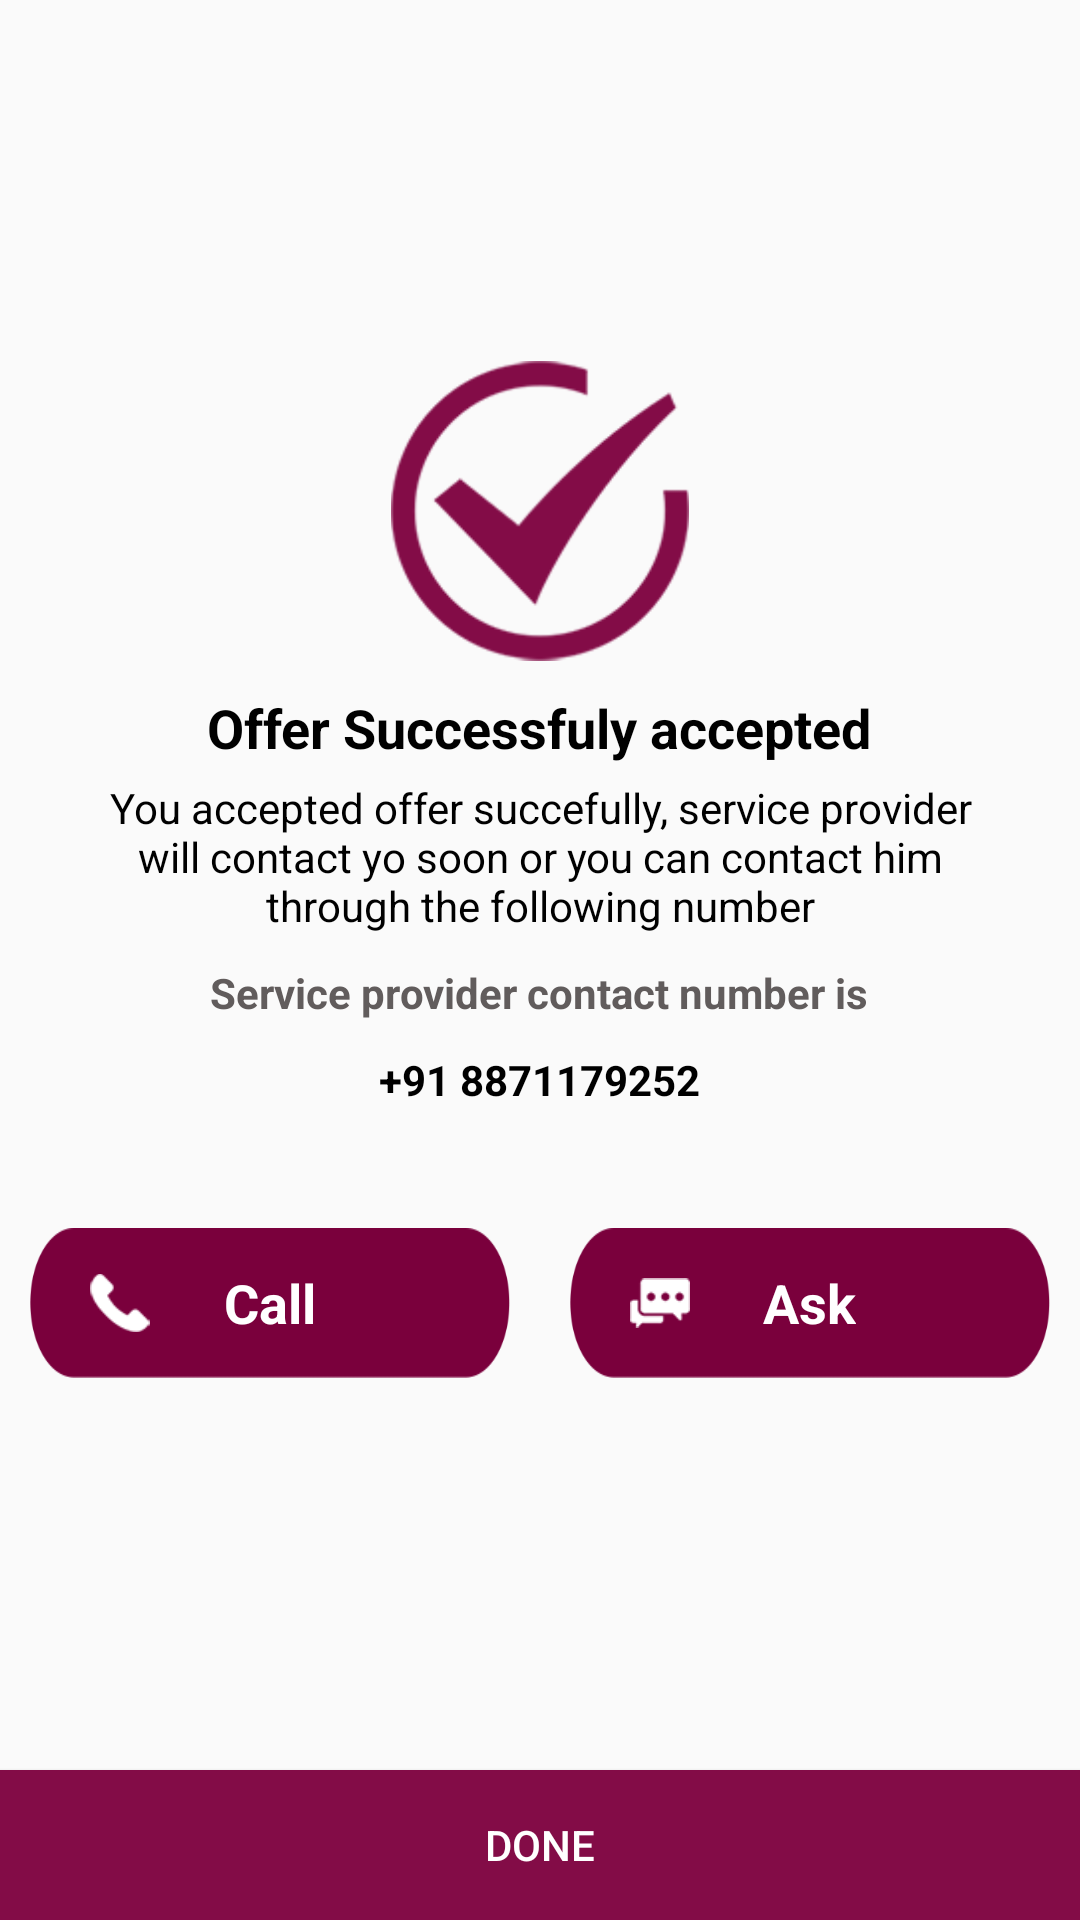

This screen was rendered from an Android layout file. Write that file and the resources it references.
<!-- AndroidManifest.xml: application theme AppTheme -->
<!-- res/layout/activity_success.xml -->
<?xml version="1.0" encoding="utf-8"?>
<RelativeLayout xmlns:android="http://schemas.android.com/apk/res/android"
    xmlns:app="http://schemas.android.com/apk/res-auto"
    xmlns:tools="http://schemas.android.com/tools"
    android:layout_width="match_parent"
    android:layout_height="match_parent"
    tools:context=".Activity.SuccessActivity">


    <LinearLayout
        android:layout_width="match_parent"
        android:layout_height="match_parent"
        android:layout_above="@+id/btn_done"
        android:gravity="center"
        android:orientation="vertical">

        <ImageView
            android:layout_width="100dp"
            android:layout_height="100dp"
            android:src="@drawable/right" />

        <TextView
            style="@style/TextAppearance.AppCompat.Medium"
            android:layout_width="wrap_content"
            android:layout_height="wrap_content"
            android:layout_marginTop="10dp"
            android:text="Offer Successfuly accepted"
            android:textColor="#000"
            android:textStyle="bold" />

        <TextView
            android:layout_width="wrap_content"
            android:layout_height="wrap_content"
            android:layout_marginLeft="25dp"
            android:layout_marginTop="5dp"
            android:layout_marginRight="25dp"
            android:gravity="center"
            android:text="You accepted offer succefully, service provider will contact yo soon or you can contact him through the following number"
            android:textColor="#000" />

        <TextView
            android:layout_width="wrap_content"
            android:layout_height="wrap_content"
            android:layout_marginTop="10dp"
            android:text="Service provider contact number is"
            android:textColor="#615C5C"
            android:textStyle="bold" />

        <TextView
            android:layout_width="wrap_content"
            android:layout_height="wrap_content"
            android:layout_marginTop="10dp"
            android:text="+91 8871179252"
            android:textColor="#000000"
            android:textStyle="bold" />

        <LinearLayout
            android:layout_width="match_parent"
            android:layout_height="wrap_content"
            android:layout_marginTop="30dp"
            android:orientation="horizontal"
            android:weightSum="2">


            <RelativeLayout
                android:layout_width="0dp"
                android:layout_height="50dp"
                android:layout_margin="10dp"
                android:layout_weight="1"
                android:background="@drawable/btn">

                <ImageView
                    android:layout_width="20dp"
                    android:layout_height="20dp"
                    android:layout_centerVertical="true"
                    android:layout_marginLeft="20dp"
                    android:src="@drawable/call" />

                <TextView
                    style="@style/TextAppearance.AppCompat.Medium"
                    android:layout_width="wrap_content"
                    android:layout_height="wrap_content"
                    android:layout_centerInParent="true"
                    android:text="Call"
                    android:textColor="#FFF"
                    android:textStyle="bold" />

            </RelativeLayout>

            <RelativeLayout
                android:layout_width="0dp"
                android:layout_height="50dp"
                android:layout_margin="10dp"
                android:layout_weight="1"
                android:background="@drawable/btn">

                <ImageView
                    android:layout_width="20dp"
                    android:layout_height="20dp"
                    android:layout_centerVertical="true"
                    android:layout_marginLeft="20dp"
                    android:src="@drawable/ask" />

                <TextView
                    style="@style/TextAppearance.AppCompat.Medium"
                    android:layout_width="wrap_content"
                    android:layout_height="wrap_content"
                    android:layout_centerInParent="true"
                    android:text="Ask"
                    android:textColor="#FFF"
                    android:textStyle="bold" />

            </RelativeLayout>


        </LinearLayout>


    </LinearLayout>

    <Button
        android:id="@+id/btn_done"
        android:layout_width="match_parent"
        android:layout_height="50dp"
        android:layout_alignParentBottom="true"
        android:background="@color/colorPrimaryDark"
        android:text="Done"
        android:textColor="#FFF" />

</RelativeLayout>
<!-- resources referenced by this layout -->
<resources>
  <color name="colorPrimaryDark">#830c47</color>
  <!-- drawable ask: png bitmap (drawable, 1627 bytes) -->
  <!-- drawable btn: png bitmap (drawable, 3242 bytes) -->
  <!-- drawable call: png bitmap (drawable, 1559 bytes) -->
  <!-- drawable right: png bitmap (drawable, 6229 bytes) -->
  <style name="AppTheme" parent="Theme.AppCompat.Light.DarkActionBar">
          
          <item name="colorPrimary">@color/colorPrimary</item>
          <item name="colorPrimaryDark">@color/colorPrimaryDark</item>
          <item name="colorAccent">@color/colorAccent</item>
  
          <item name="windowActionBar">false</item>
          <item name="windowNoTitle">true</item>
  
      </style>
  <color name="colorPrimary">#830c47</color>
  <color name="colorAccent">#000</color>
</resources>
